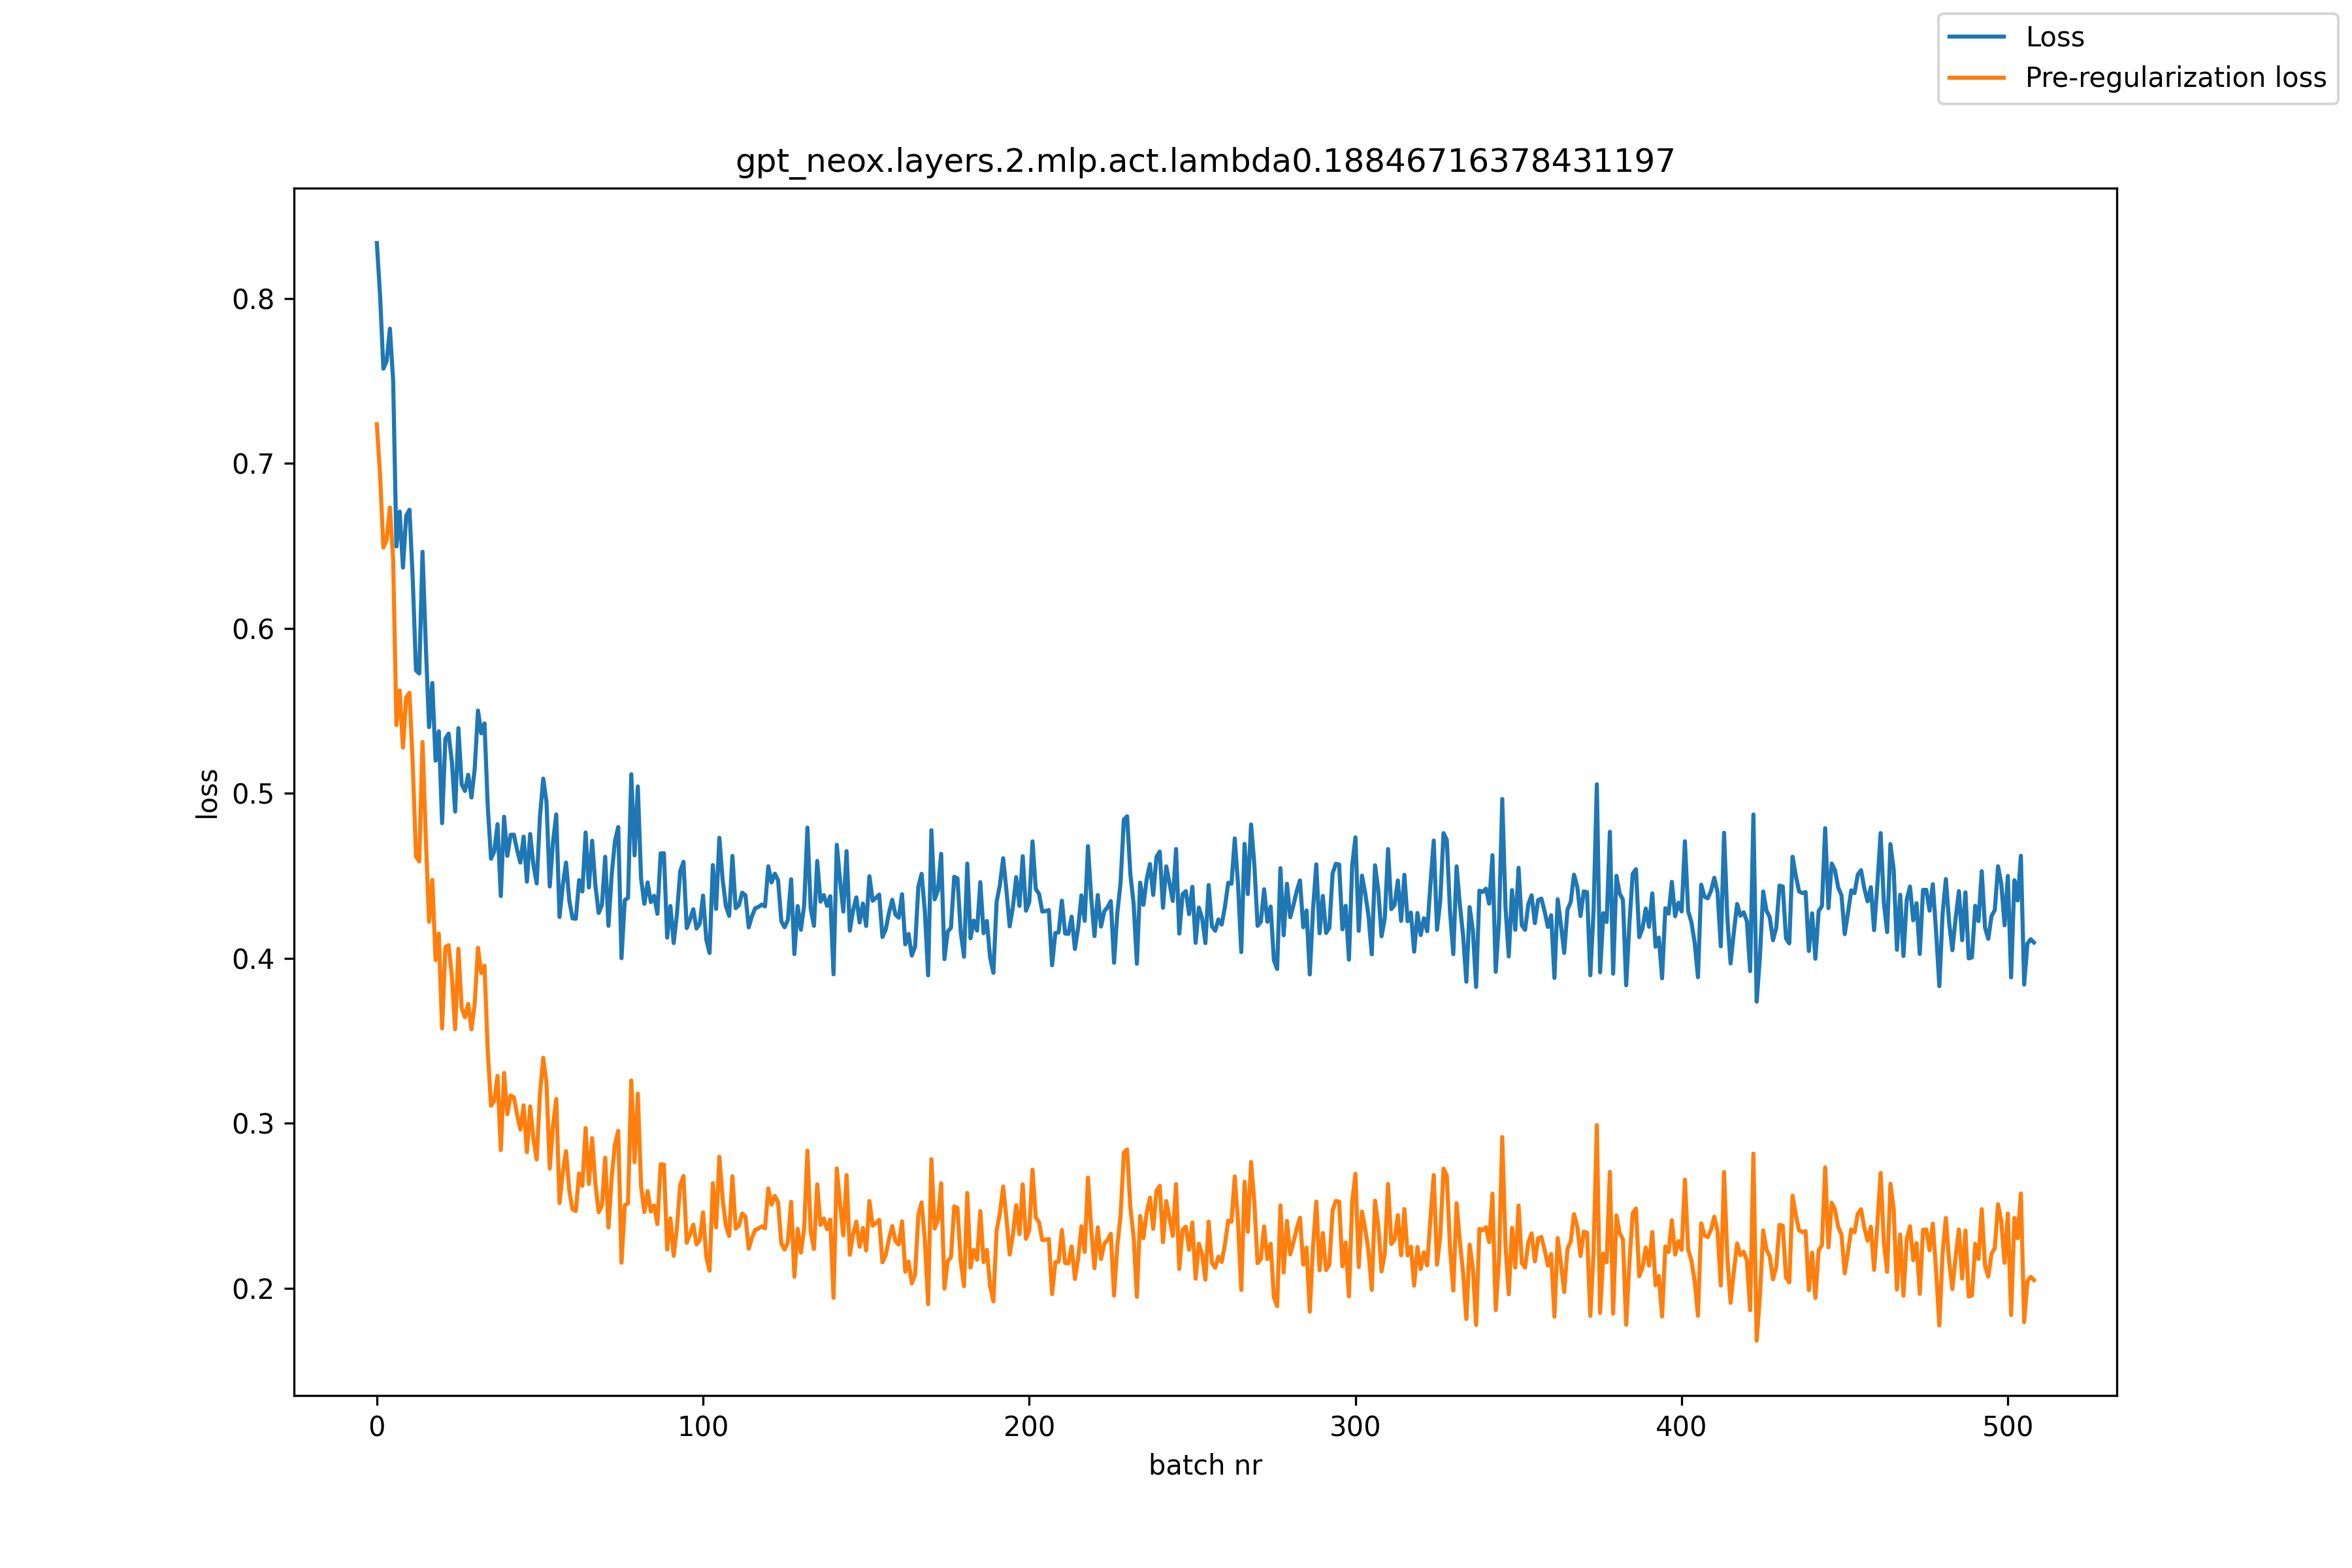

The table this chart was drawn from, first rows:
, loss, pre_reg_loss
0, 0.8335, 0.7237
1, 0.8012, 0.6922
2, 0.7573, 0.6489
3, 0.762, 0.6536
4, 0.7816, 0.6732
5, 0.7501, 0.6418
6, 0.6496, 0.5414
7, 0.6707, 0.5623
8, 0.6368, 0.5277
9, 0.6681, 0.5581
10, 0.6718, 0.5609
11, 0.6298, 0.518
12, 0.5745, 0.4617
13, 0.5726, 0.4587
14, 0.6464, 0.5311
15, 0.5899, 0.4734
16, 0.5401, 0.4222
17, 0.5669, 0.4475
18, 0.5197, 0.3989
19, 0.5376, 0.415
20, 0.4819, 0.3575
21, 0.5331, 0.4067
22, 0.5362, 0.408
23, 0.5191, 0.389
24, 0.4889, 0.3571
25, 0.5395, 0.4058
26, 0.5054, 0.37
27, 0.5014, 0.3643
28, 0.5112, 0.3724
29, 0.4975, 0.3569
30, 0.5148, 0.3726
31, 0.5502, 0.4064
32, 0.5363, 0.3911
33, 0.5424, 0.3956
34, 0.4919, 0.3437
35, 0.4604, 0.3107
36, 0.4648, 0.3137
37, 0.4813, 0.3287
38, 0.4377, 0.2838
39, 0.4858, 0.3305
40, 0.4621, 0.3055
41, 0.4749, 0.3169
42, 0.475, 0.3157
43, 0.4656, 0.3051
44, 0.458, 0.2963
45, 0.4738, 0.3109
46, 0.4465, 0.2825
47, 0.4754, 0.3103
48, 0.4566, 0.2904
49, 0.4454, 0.2781
50, 0.4859, 0.3176
51, 0.5089, 0.3397
52, 0.4947, 0.3246
53, 0.4435, 0.2726
54, 0.4705, 0.2987
55, 0.4872, 0.3147
56, 0.425, 0.2517
57, 0.4443, 0.2701
58, 0.458, 0.2831
59, 0.4349, 0.2593
... 449 more rows
